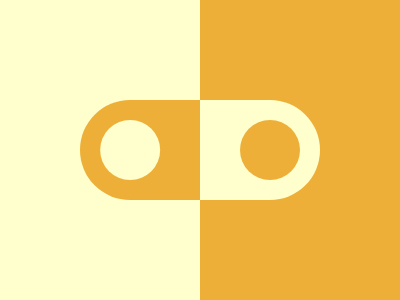

Recreate this image using only HTML and CSS.

<p>
    <style>
     *{
    *{
      scale:-1;
      margin:100 80;
      border-radius:106q;
    } 
       background:linear-gradient(90deg,#FFFFCD 50%,#EDAF38 0);
     }
      p{
        position:fixed;
        padding:30;
        margin:20 20;
        background:#EDAF38;
        box-shadow:-148q 0q #FFFFCD;
      }
    </style>